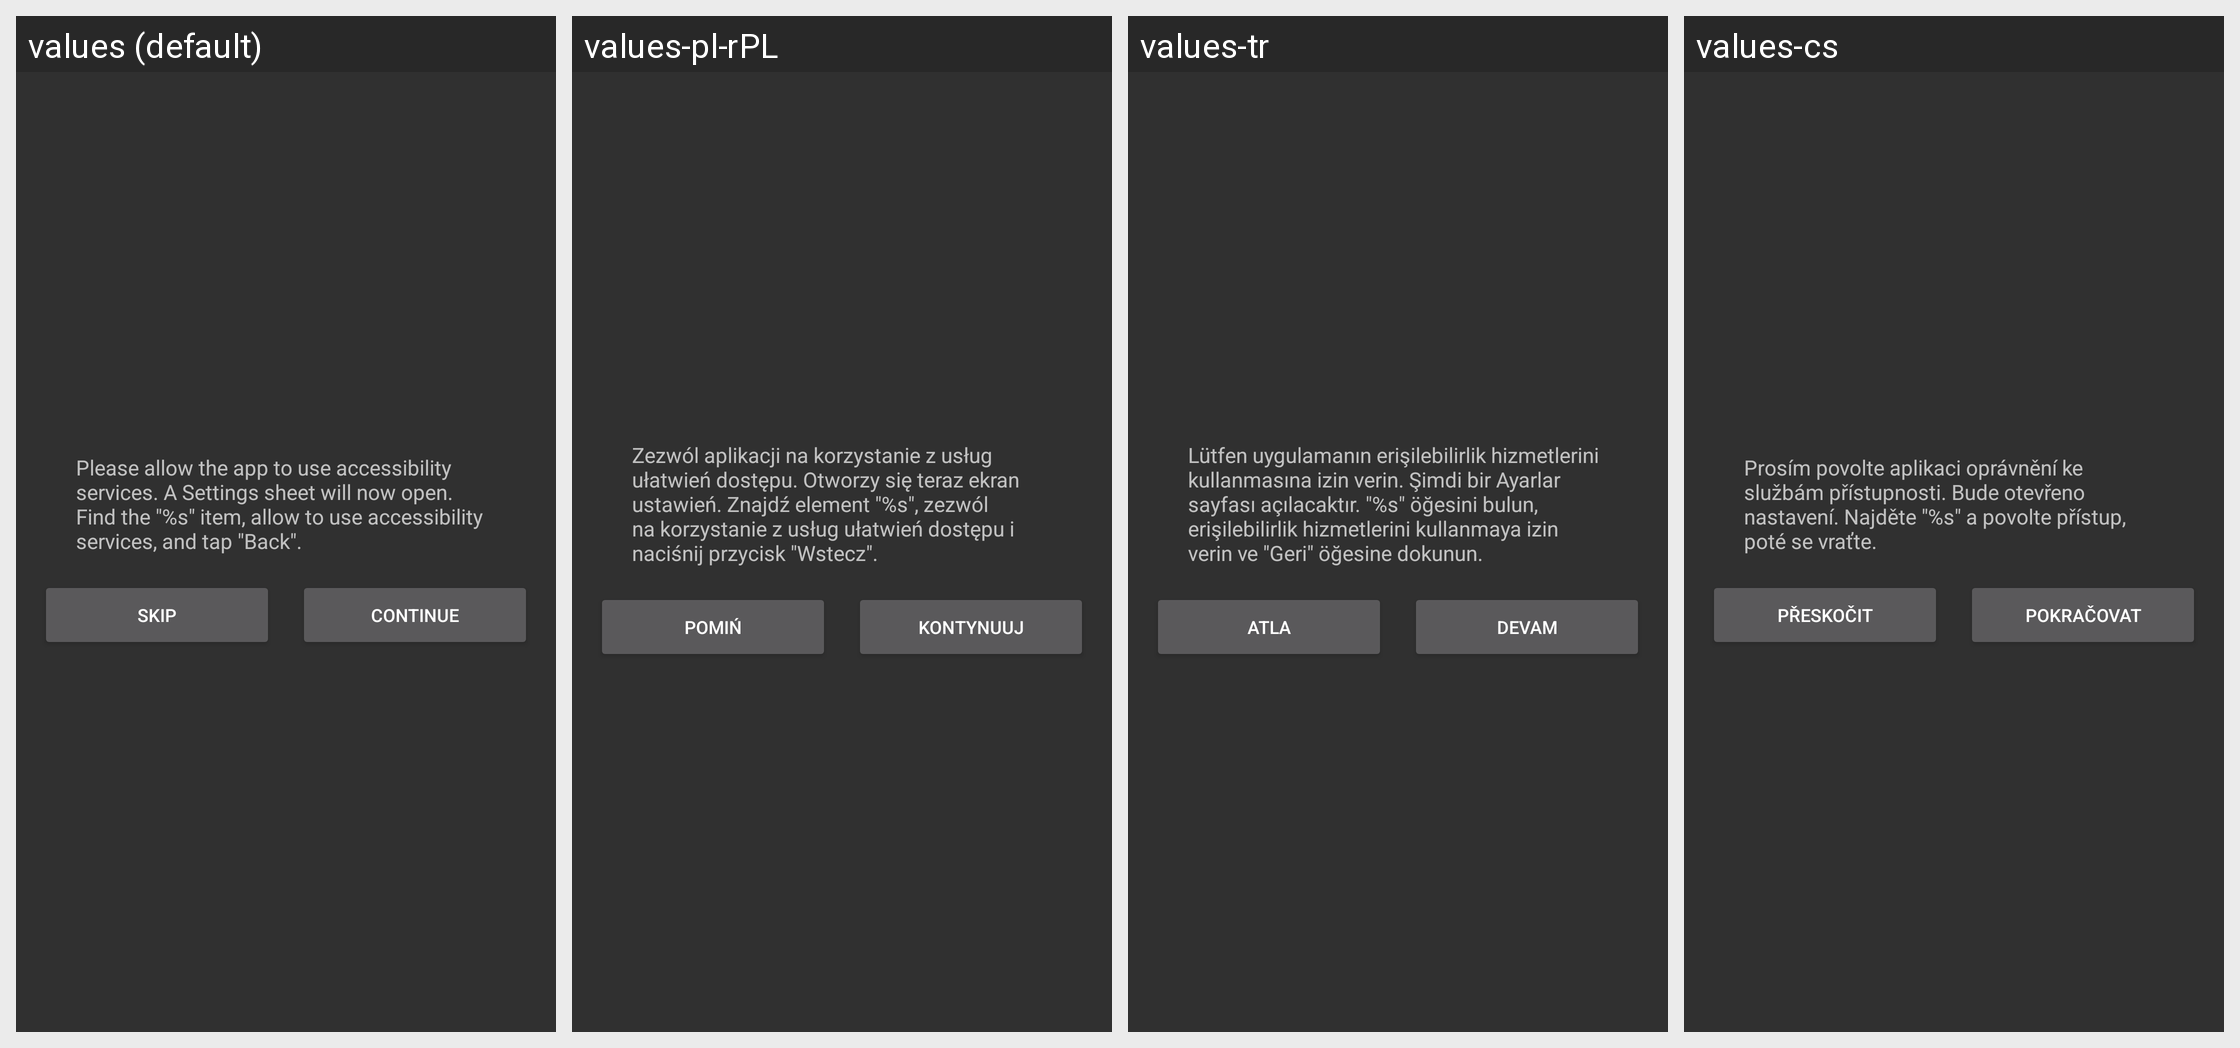

The same Android screen rendered under several of its app's locales, left to right. List the strings drawn on it with the default value and each locale's translation.
Android screen res/layout/dialog_accessibility_service.xml rendered under 4 locales, left to right: values (default), values-pl-rPL, values-tr, values-cs. Device: Nexus 5 (rendered at 1080×1920; each locale shown at half size, 540×960, under a caption strip naming it); theme AppTheme.
Other locales in the repository, not shown: values-ar, values-de, values-es, values-fr, values-it, values-ja, values-pt, values-ru, values-vi, values-zh-rCN, values-zh-rHK, values-zh-rTW.
Strings drawn on this screen, with the default value and each locale's value (text and hints the layout hard-codes, and strings that could not be matched under every locale, appear in the picture but are not listed):

dialog_accessibility_service_message
  values: Please allow the app to use accessibility services. A Settings sheet will now open. Find the "%s" item, allow to use accessibility services, and tap "Back".
  values-pl-rPL: Zezwól aplikacji na korzystanie z usług ułatwień dostępu. Otworzy się teraz ekran ustawień. Znajdź element "%s", zezwól na korzystanie z usług ułatwień dostępu i naciśnij przycisk "Wstecz".
  values-tr: Lütfen uygulamanın erişilebilirlik hizmetlerini kullanmasına izin verin. Şimdi bir Ayarlar sayfası açılacaktır. "%s" öğesini bulun, erişilebilirlik hizmetlerini kullanmaya izin verin ve "Geri" öğesine dokunun.
  values-cs: Prosím povolte aplikaci oprávnění ke službám přístupnosti. Bude otevřeno nastavení. Najděte "%s" a povolte přístup, poté se vraťte.

dialog_administrator_mode_skip
  values: Skip
  values-pl-rPL: Pomiń
  values-tr: Atla
  values-cs: Přeskočit

dialog_administrator_mode_continue
  values: Continue
  values-pl-rPL: Kontynuuj
  values-tr: Devam
  values-cs: Pokračovat
